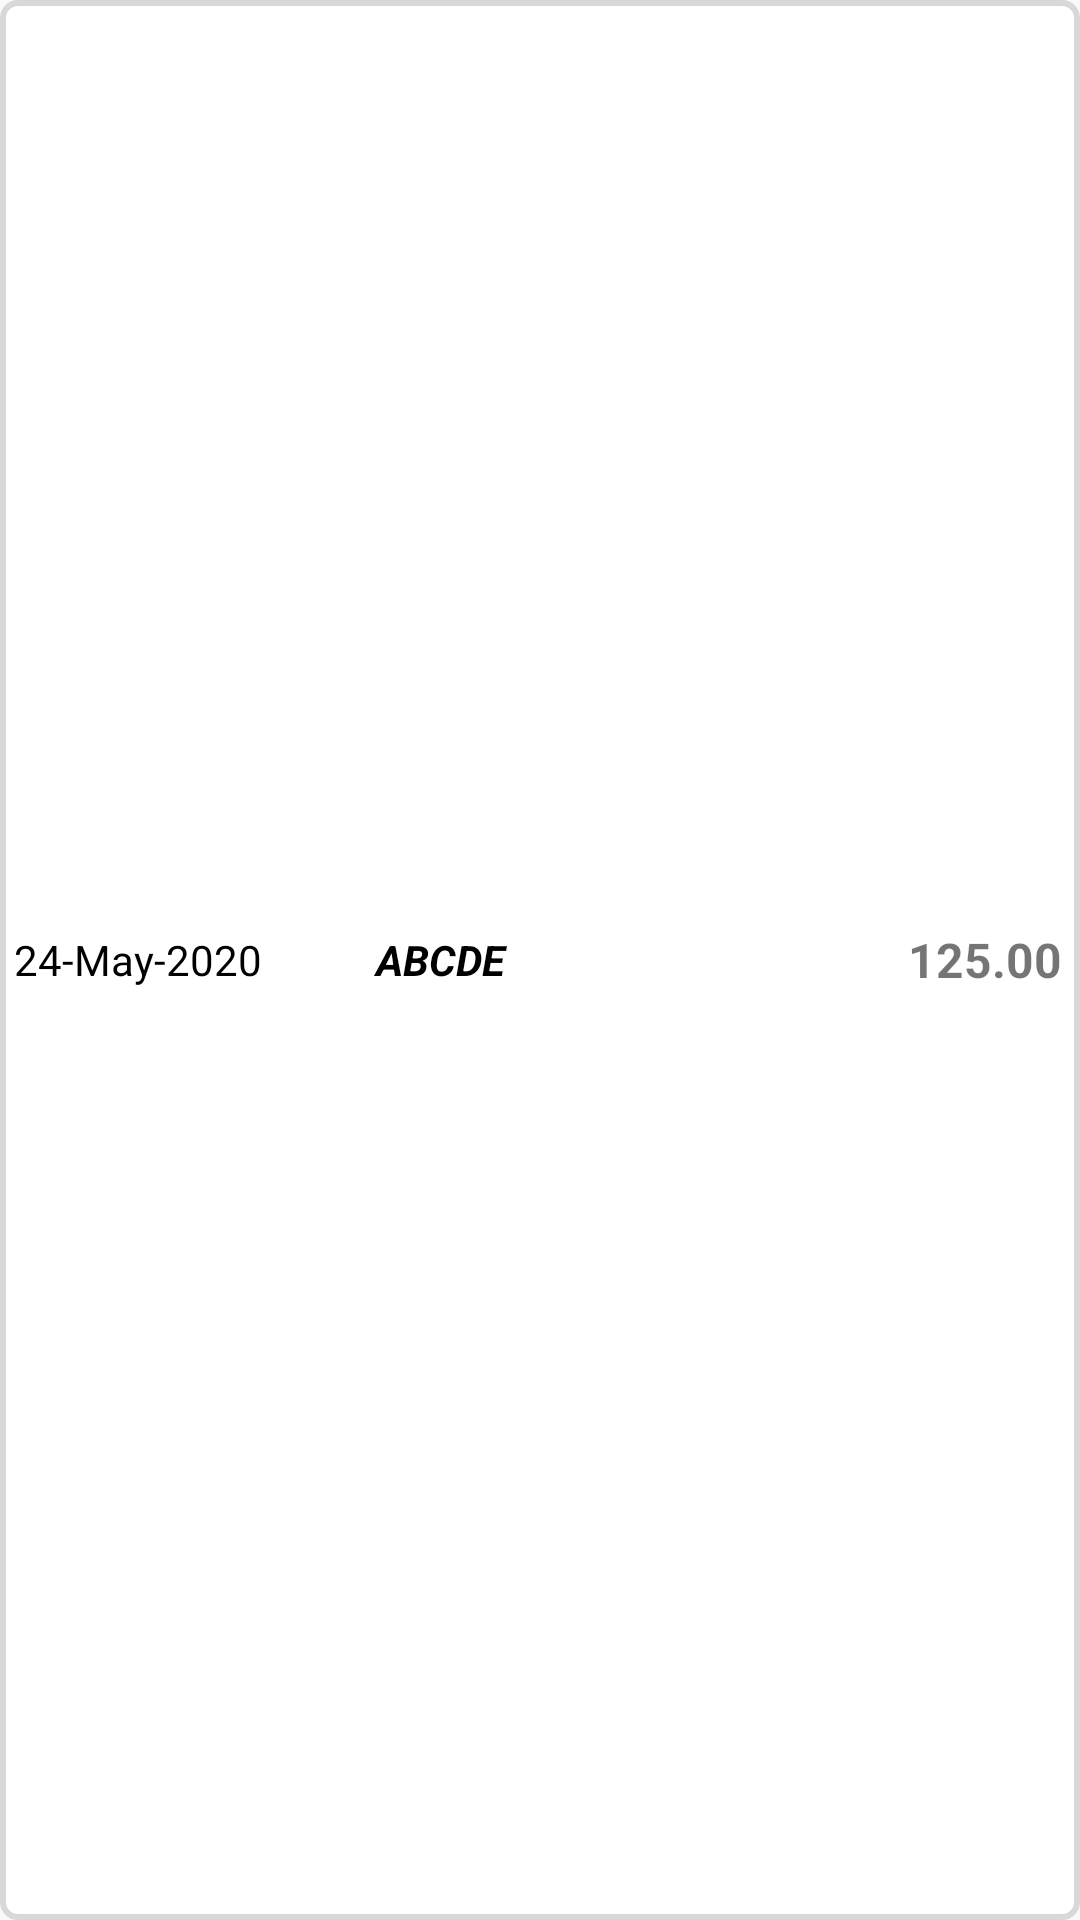

This screen was rendered from an Android layout file. Write that file and the resources it references.
<!-- AndroidManifest.xml: application theme AppTheme -->
<!-- res/layout/itemorderreport.xml -->
<?xml version="1.0" encoding="utf-8"?>
<LinearLayout xmlns:android="http://schemas.android.com/apk/res/android" android:background="@drawable/orderhistory"
    android:orientation="vertical" android:layout_width="match_parent"
    android:paddingLeft="1dp" android:paddingRight="1dp" android:foreground="?attr/selectableItemBackground"
    android:layout_height="75dp">

    <LinearLayout android:layout_weight="0.65" android:orientation="horizontal"
        android:layout_width="match_parent"
        android:layout_height="match_parent">
        <LinearLayout
            android:layout_width="match_parent" android:layout_weight="0.22" android:orientation="vertical"
            android:layout_height="match_parent">
            <TextView android:id="@+id/txt_reportorder_date" android:layout_gravity="center" android:gravity="center|center_horizontal"
                android:layout_width="match_parent" android:layout_weight="0.6" android:textSize="@dimen/textButtonsSmall"
                android:text="24-May-2020" android:textColor="@color/blacklabels"
                android:layout_height="match_parent"></TextView>
        </LinearLayout>

        <LinearLayout
            android:layout_width="match_parent" android:layout_weight="0.2"
            android:layout_height="match_parent">
            <TextView android:id="@+id/txt_reportorder_ID" android:layout_gravity="center" android:gravity="center"
                android:layout_width="match_parent" android:layout_weight="0.58" android:text="ABCDE"
                android:textStyle="italic|bold" android:paddingEnd="2dp"
                android:textColor="@color/blacklabels" android:textSize="@dimen/textButtonsSmall"
                android:layout_height="match_parent"></TextView>
            <TextView android:id="@+id/txt_reportorder_ID_DUP"
                android:layout_width="match_parent"
                android:layout_height="match_parent" android:visibility="gone"></TextView>
        </LinearLayout>

        <LinearLayout
            android:layout_width="match_parent" android:layout_weight="0.26" android:layout_gravity="center" android:gravity="center"
            android:layout_height="match_parent" >
            <TextView android:id="@+id/txt_reportorder_type" android:layout_gravity="center"
                android:gravity="center"
                android:layout_width="22dp"
                android:text="H" android:textSize="10dp" android:textColor="@color/colorWhite"
                android:layout_height="22dp"></TextView>
        </LinearLayout>


        <LinearLayout
            android:layout_width="match_parent" android:layout_weight="0.2" android:orientation="vertical" android:paddingEnd="5dp"
            android:layout_height="match_parent">
            <TextView android:id="@+id/txt_reportorder_totalamount" android:layout_gravity="center" android:gravity="center|center_horizontal|right"
                android:layout_width="match_parent" android:layout_weight="0.6" android:textStyle="bold"
                android:text="125.00" android:textSize="@dimen/textButtons"
                android:layout_height="match_parent"></TextView>
        </LinearLayout>


    </LinearLayout>


</LinearLayout>
<!-- resources referenced by this layout -->
<resources>
  <color name="blacklabels">#000000</color>
  <color name="colorWhite">#FFFFFF</color>
  <dimen name="textButtons">16dp</dimen>
  <dimen name="textButtonsSmall">14dp</dimen>
  <!-- drawable orderhistory (drawable) -->
  <shape xmlns:android="http://schemas.android.com/apk/res/android" android:shape="rectangle" android:padding="10dp">
      <solid android:color="#FFFFFF"/> 
      <padding android:bottom="5dp" android:left="5dp" android:right="5dp" android:top="5dp"></padding>
      <corners
          android:bottomRightRadius="5dp"
          android:bottomLeftRadius="5dp"
          android:topLeftRadius="5dp"
          android:topRightRadius="5dp"/>
      <stroke android:width="2dp" android:color="#d8d8d8"/>
  </shape>
  <style name="AppTheme" parent="Theme.AppCompat.Light.DarkActionBar">
          
          <item name="colorPrimary">@color/colorWhite</item>
          <item name="colorPrimaryDark">@color/colorPrimaryDark</item>
          <item name="colorAccent">@color/colorAccent</item>
          <item name="android:dropDownListViewStyle">@style/MySpinner</item>
          <item name="buttonStyle">@style/MyButton</item>
  
      </style>
  <color name="colorPrimaryDark">#3700B3</color>
  <color name="colorAccent">#03DAC5</color>
  <style name="MySpinner" parent="Theme.AppCompat.Light.DarkActionBar">
          <item name="android:dividerHeight">2dp</item>
          <item name="android:divider">#ececec</item>
      </style>
  <style name="MyButton" parent="Widget.AppCompat.Button">
          <item name="android:textAllCaps">false</item>
      </style>
</resources>
